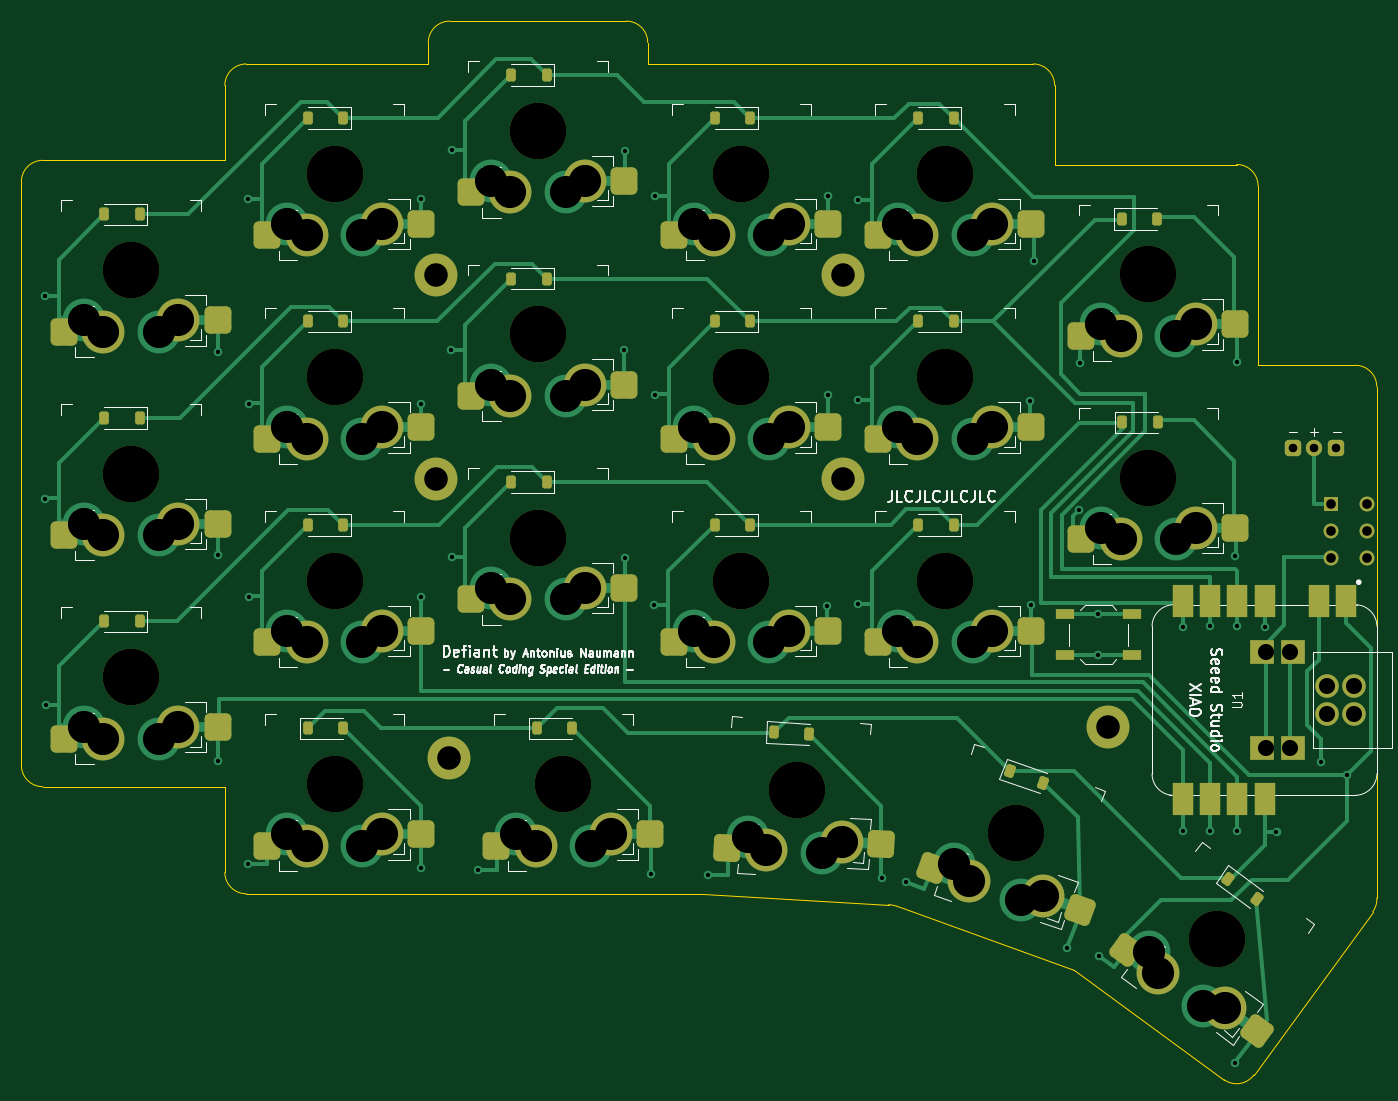
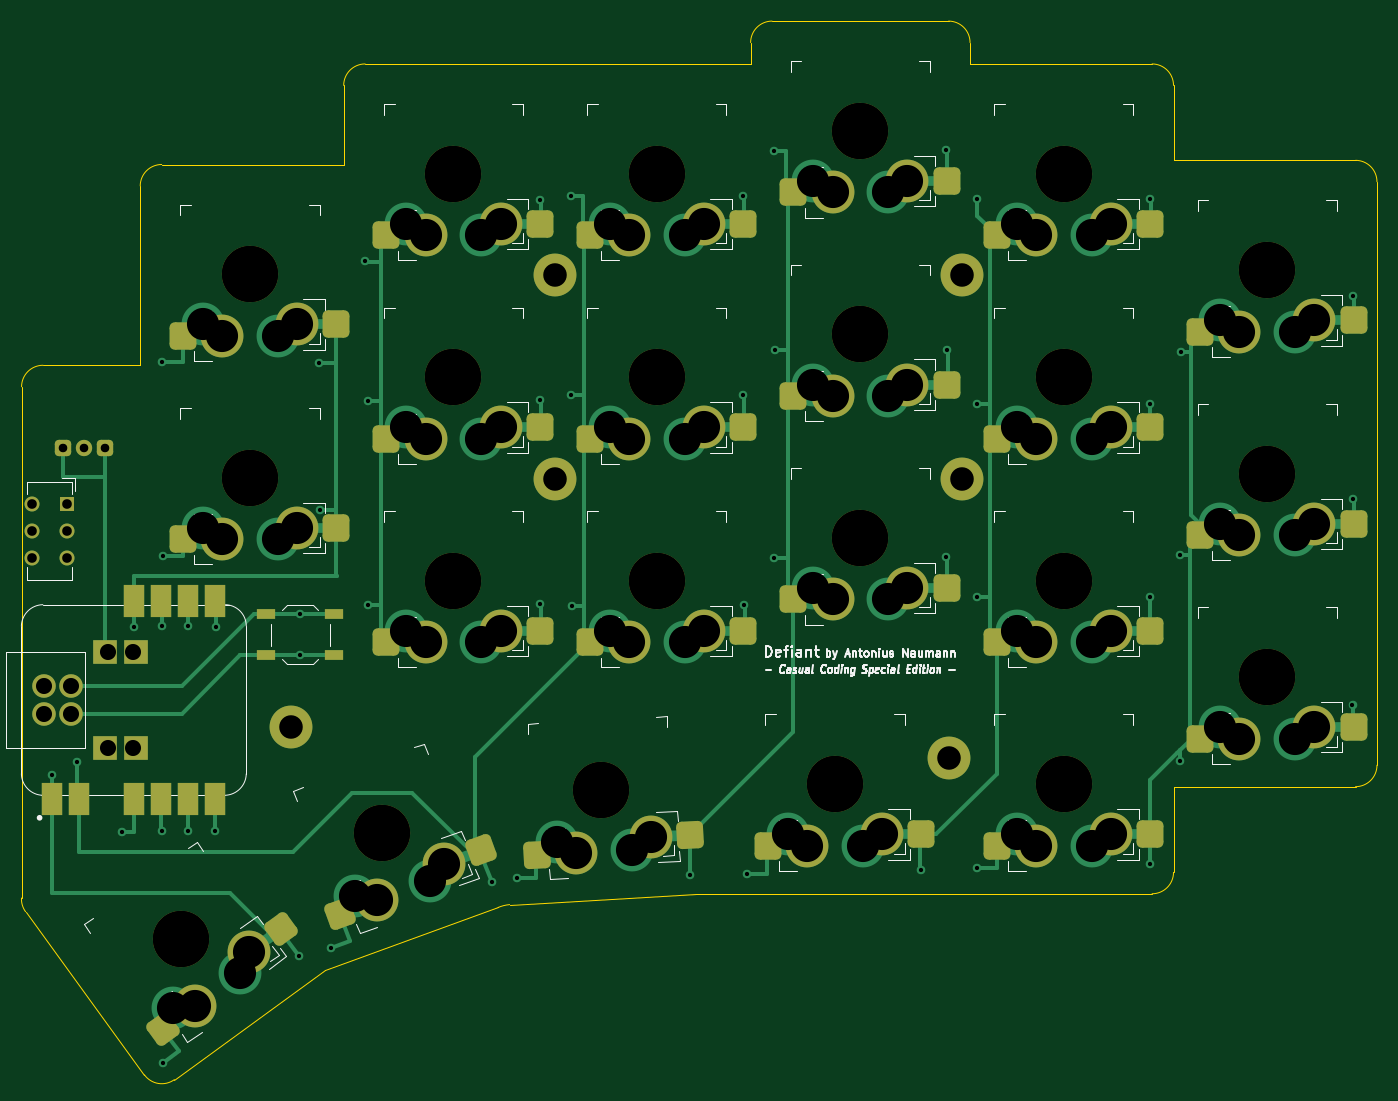
Circuit board: 11 layer files. Board 126.6 x 98.8 mm.
- bottom_copper: defiant-CuBottom.gbr (22270 bytes)
- top_copper: defiant-CuTop.gbr (33336 bytes)
- outline: defiant-EdgeCuts.gbr (2438 bytes)
- bottom_mask: defiant-MaskBottom.gbr (7253 bytes)
- top_mask: defiant-MaskTop.gbr (9351 bytes)
- drill: defiant-NPTH.drl (1025 bytes)
- drill: defiant-PTH.drl (3283 bytes)
- paste: defiant-PasteBottom.gbr (3556 bytes)
- paste: defiant-PasteTop.gbr (5644 bytes)
- bottom_silk: defiant-SilkBottom.gbr (53189 bytes)
- top_silk: defiant-SilkTop.gbr (71873 bytes)

=== bottom_copper: defiant-CuBottom.gbr (22270 bytes, source omitted) ===
=== top_copper: defiant-CuTop.gbr (33336 bytes, source omitted) ===
=== outline: defiant-EdgeCuts.gbr ===
%TF.GenerationSoftware,KiCad,Pcbnew,7.0.2-0*%
%TF.CreationDate,2024-03-15T00:53:17+01:00*%
%TF.ProjectId,defiant,64656669-616e-4742-9e6b-696361645f70,v0.1*%
%TF.SameCoordinates,Original*%
%TF.FileFunction,Profile,NP*%
%FSLAX46Y46*%
G04 Gerber Fmt 4.6, Leading zero omitted, Abs format (unit mm)*
G04 Created by KiCad (PCBNEW 7.0.2-0) date 2024-03-15 00:53:17*
%MOMM*%
%LPD*%
G01*
G04 APERTURE LIST*
%TA.AperFunction,Profile*%
%ADD10C,0.100000*%
%TD*%
G04 APERTURE END LIST*
D10*
X118932214Y-48510094D02*
X135422214Y-48510093D01*
X194422233Y-63900074D02*
X194422214Y-80650093D01*
X175422307Y-54510094D02*
G75*
G03*
X173422325Y-52510093I-2000107J-106D01*
G01*
X161002214Y-131280092D02*
X177210000Y-137150000D01*
X161002213Y-131280095D02*
G75*
G03*
X159928974Y-131012535I-1403313J-3342705D01*
G01*
X175422325Y-54510094D02*
X175422325Y-61900093D01*
X142542215Y-130000092D02*
X159928974Y-131012535D01*
X205130621Y-131676716D02*
G75*
G03*
X205509940Y-130398176I-1617821J1175516D01*
G01*
X194422214Y-80650093D02*
X203502214Y-80650093D01*
X97932215Y-54510094D02*
X97932214Y-61510093D01*
X80932214Y-61510093D02*
X97932214Y-61510093D01*
X97932215Y-128000092D02*
X97932216Y-120000093D01*
X118932214Y-48510114D02*
G75*
G03*
X116932214Y-50510093I-114J-1999886D01*
G01*
X205502207Y-82650094D02*
G75*
G03*
X203502214Y-80650093I-2000207J-206D01*
G01*
X97932209Y-128000092D02*
G75*
G03*
X99932215Y-130000091I2000091J92D01*
G01*
X78932207Y-118000093D02*
G75*
G03*
X80932213Y-120000093I1999893J-107D01*
G01*
X99932215Y-52510115D02*
G75*
G03*
X97932215Y-54510094I-115J-1999885D01*
G01*
X191234510Y-147358015D02*
G75*
G03*
X194028078Y-146915603I1175590J1617915D01*
G01*
X78932214Y-63510094D02*
X78932214Y-118000093D01*
X99932215Y-52510093D02*
X116932216Y-52510094D01*
X137422207Y-50510093D02*
G75*
G03*
X135422214Y-48510093I-1999907J93D01*
G01*
X173422325Y-52510093D02*
X137422213Y-52510094D01*
X80932214Y-61510114D02*
G75*
G03*
X78932214Y-63510094I-14J-1999986D01*
G01*
X116932214Y-50510093D02*
X116932216Y-52510093D01*
X99932215Y-130000091D02*
X142542215Y-130000092D01*
X205130624Y-131676718D02*
X194028079Y-146915603D01*
X137422213Y-50510093D02*
X137422212Y-52510093D01*
X80932213Y-120000093D02*
X97932216Y-120000093D01*
X194422226Y-63900074D02*
G75*
G03*
X192422233Y-61900074I-1999926J74D01*
G01*
X192422233Y-61900074D02*
X175422214Y-61900074D01*
X205509941Y-130398176D02*
X205502214Y-82650094D01*
X191234474Y-147358065D02*
X177210000Y-137150000D01*
M02*

=== bottom_mask: defiant-MaskBottom.gbr (7253 bytes, source omitted) ===
=== top_mask: defiant-MaskTop.gbr (9351 bytes, source omitted) ===
=== drill: defiant-NPTH.drl ===
M48
; DRILL file {KiCad 7.0.2-0} date 2024 March 15, Friday 00:53:17
; FORMAT={-:-/ absolute / inch / decimal}
; #@! TF.CreationDate,2024-03-15T00:53:17+01:00
; #@! TF.GenerationSoftware,Kicad,Pcbnew,7.0.2-0
; #@! TF.FileFunction,NonPlated,1,2,NPTH
FMAT,2
INCH
; #@! TA.AperFunction,NonPlated,NPTH,ComponentDrill
T1C0.2067
%
G90
G05
T1
X3.5109Y-2.8251
X3.5109Y-2.8251
X3.5109Y-4.3212
X3.5109Y-4.3212
X3.5109Y-3.5731
X3.5109Y-3.5731
X4.2589Y-3.9668
X4.2589Y-3.9668
X4.2589Y-2.4708
X4.2589Y-2.4708
X4.2589Y-3.2188
X4.2589Y-3.2188
X4.2589Y-4.7149
X4.2589Y-4.7149
X5.007Y-3.0613
X5.007Y-3.0613
X5.007Y-3.8093
X5.007Y-3.8093
X5.007Y-2.3133
X5.007Y-2.3133
X5.1005Y-4.7149
X5.1005Y-4.7149
X5.755Y-2.4708
X5.755Y-2.4708
X5.755Y-3.2188
X5.755Y-3.2188
X5.755Y-3.9668
X5.755Y-3.9668
X5.9607Y-4.735
X5.9607Y-4.735
X6.503Y-2.4708
X6.503Y-2.4708
X6.503Y-3.9668
X6.503Y-3.9668
X6.503Y-3.2188
X6.503Y-3.2188
X6.764Y-4.8938
X6.764Y-4.8938
X7.2511Y-2.8402
X7.2511Y-2.8402
X7.2511Y-3.5882
X7.2511Y-3.5882
X7.5031Y-5.2858
X7.5031Y-5.2858
T0
M30

=== drill: defiant-PTH.drl ===
M48
; DRILL file {KiCad 7.0.2-0} date 2024 March 15, Friday 00:53:17
; FORMAT={-:-/ absolute / inch / decimal}
; #@! TF.CreationDate,2024-03-15T00:53:17+01:00
; #@! TF.GenerationSoftware,Kicad,Pcbnew,7.0.2-0
; #@! TF.FileFunction,Plated,1,2,PTH
FMAT,2
INCH
; #@! TA.AperFunction,Plated,PTH,ViaDrill
T1C0.0157
; #@! TA.AperFunction,Plated,PTH,ComponentDrill
T2C0.0315
; #@! TA.AperFunction,Plated,PTH,ComponentDrill
T3C0.0354
; #@! TA.AperFunction,Plated,PTH,ComponentDrill
T4C0.0591
; #@! TA.AperFunction,Plated,PTH,ComponentDrill
T5C0.0866
; #@! TA.AperFunction,Plated,PTH,ComponentDrill
T6C0.1181
%
G90
G05
T1
X3.1953Y-2.9201
X3.196Y-3.6654
X3.1976Y-4.4236
X3.8295Y-3.1272
X3.8302Y-3.8724
X3.8318Y-4.6307
X3.9406Y-5.0094
X3.942Y-2.5654
X3.9432Y-3.3161
X3.9435Y-4.0254
X4.5768Y-2.5646
X4.5768Y-3.3185
X4.5772Y-4.0278
X4.578Y-5.0224
X4.688Y-3.1181
X4.6916Y-2.385
X4.692Y-3.8807
X4.7854Y-5.0323
X5.3217Y-3.1205
X5.3252Y-2.3874
X5.3256Y-3.8831
X5.4228Y-5.0453
X5.4341Y-4.0571
X5.438Y-3.2831
X5.4388Y-2.552
X5.6334Y-5.0481
X6.0677Y-4.0594
X6.0717Y-3.2854
X6.0724Y-2.5543
X6.1837Y-3.3024
X6.1841Y-4.0528
X6.1849Y-2.5685
X6.2708Y-5.061
X6.3612Y-5.076
X6.8173Y-3.3047
X6.8177Y-4.0551
X6.8299Y-2.7933
X6.9516Y-5.3165
X6.9941Y-3.7083
X6.998Y-3.1677
X7.0657Y-4.2408
X7.0668Y-4.0912
X7.0691Y-5.3454
X7.3771Y-4.1362
X7.3791Y-4.8878
X7.4772Y-4.1352
X7.4776Y-4.8878
X7.5703Y-5.7394
X7.5709Y-3.8748
X7.5756Y-3.1646
X7.5756Y-4.1352
X7.576Y-4.8878
X7.6783Y-4.1362
X7.722Y-4.8906
X7.8866Y-4.6335
X7.9799Y-4.6815
T2
X7.7826Y-3.4806
X7.8613Y-3.4806
X7.9401Y-3.4806
T3
X7.924Y-3.6854
X7.924Y-3.7839
X7.924Y-3.8823
X8.0539Y-3.6854
X8.0539Y-3.7839
X8.0539Y-3.8823
T4
X7.6819Y-4.2285
X7.6819Y-4.5829
X7.7725Y-4.2285
X7.7725Y-4.5829
X7.9083Y-4.3557
X7.9083Y-4.4557
X8.0083Y-4.3557
X8.0083Y-4.4557
T5
X4.632Y-3.5929
X4.632Y-2.8445
X4.6796Y-4.6181
X6.128Y-2.8445
X6.128Y-3.5929
X7.1015Y-4.5042
T6
X3.3377Y-3.0101
X3.3377Y-4.5062
X3.3377Y-3.7582
X3.4085Y-3.0515
X3.4085Y-4.5475
X3.4085Y-3.7995
X3.6133Y-3.0515
X3.6133Y-4.5475
X3.6133Y-3.7995
X3.6841Y-3.0101
X3.6841Y-4.5062
X3.6841Y-3.7582
X4.0857Y-4.1519
X4.0857Y-2.6558
X4.0857Y-3.4038
X4.0857Y-4.8999
X4.1566Y-4.1932
X4.1566Y-2.6971
X4.1566Y-3.4452
X4.1566Y-4.9412
X4.3613Y-4.1932
X4.3613Y-2.6971
X4.3613Y-3.4452
X4.3613Y-4.9412
X4.4322Y-4.1519
X4.4322Y-2.6558
X4.4322Y-3.4038
X4.4322Y-4.8999
X4.8337Y-3.2463
X4.8337Y-3.9944
X4.8337Y-2.4983
X4.9046Y-3.2877
X4.9046Y-4.0357
X4.9046Y-2.5397
X4.9272Y-4.8999
X4.9981Y-4.9412
X5.1093Y-3.2877
X5.1093Y-4.0357
X5.1093Y-2.5397
X5.1802Y-3.2463
X5.1802Y-3.9944
X5.1802Y-2.4983
X5.2028Y-4.9412
X5.2737Y-4.8999
X5.5818Y-2.6558
X5.5818Y-3.4038
X5.5818Y-4.1519
X5.6526Y-2.6971
X5.6526Y-3.4452
X5.6526Y-4.1932
X5.778Y-4.9108
X5.8466Y-4.9558
X5.8574Y-2.6971
X5.8574Y-3.4452
X5.8574Y-4.1932
X5.9282Y-2.6558
X5.9282Y-3.4038
X5.9282Y-4.1519
X6.0511Y-4.9665
X6.124Y-4.9289
X6.3298Y-2.6558
X6.3298Y-4.1519
X6.3298Y-3.4038
X6.4007Y-2.6971
X6.4007Y-4.1932
X6.4007Y-3.4452
X6.5379Y-5.0085
X6.5904Y-5.0716
X6.6054Y-2.6971
X6.6054Y-4.1932
X6.6054Y-3.4452
X6.6763Y-2.6558
X6.6763Y-4.1519
X6.6763Y-3.4038
X6.7827Y-5.1416
X6.8635Y-5.127
X7.0778Y-3.0252
X7.0778Y-3.7732
X7.1487Y-3.0665
X7.1487Y-3.8146
X7.2541Y-5.3337
X7.2872Y-5.4088
X7.3534Y-3.0665
X7.3534Y-3.8146
X7.4243Y-3.0252
X7.4243Y-3.7732
X7.4528Y-5.5291
X7.5344Y-5.5373
T0
M30

=== paste: defiant-PasteBottom.gbr ===
%TF.GenerationSoftware,KiCad,Pcbnew,7.0.2-0*%
%TF.CreationDate,2024-03-15T00:53:17+01:00*%
%TF.ProjectId,defiant,64656669-616e-4742-9e6b-696361645f70,v0.1*%
%TF.SameCoordinates,Original*%
%TF.FileFunction,Paste,Bot*%
%TF.FilePolarity,Positive*%
%FSLAX46Y46*%
G04 Gerber Fmt 4.6, Leading zero omitted, Abs format (unit mm)*
G04 Created by KiCad (PCBNEW 7.0.2-0) date 2024-03-15 00:53:17*
%MOMM*%
%LPD*%
G01*
G04 APERTURE LIST*
G04 Aperture macros list*
%AMRoundRect*
0 Rectangle with rounded corners*
0 $1 Rounding radius*
0 $2 $3 $4 $5 $6 $7 $8 $9 X,Y pos of 4 corners*
0 Add a 4 corners polygon primitive as box body*
4,1,4,$2,$3,$4,$5,$6,$7,$8,$9,$2,$3,0*
0 Add four circle primitives for the rounded corners*
1,1,$1+$1,$2,$3*
1,1,$1+$1,$4,$5*
1,1,$1+$1,$6,$7*
1,1,$1+$1,$8,$9*
0 Add four rect primitives between the rounded corners*
20,1,$1+$1,$2,$3,$4,$5,0*
20,1,$1+$1,$4,$5,$6,$7,0*
20,1,$1+$1,$6,$7,$8,$9,0*
20,1,$1+$1,$8,$9,$2,$3,0*%
G04 Aperture macros list end*
%ADD10RoundRect,0.500000X-0.750000X-0.775000X0.750000X-0.775000X0.750000X0.775000X-0.750000X0.775000X0*%
%ADD11RoundRect,0.500000X-0.789533X-0.734686X0.708412X-0.813190X0.789533X0.734686X-0.708412X0.813190X0*%
%ADD12R,2.000000X3.000000*%
%ADD13RoundRect,0.500000X-1.062296X-0.186149X0.151229X-1.067827X1.062296X0.186149X-0.151229X1.067827X0*%
%ADD14RoundRect,0.500000X-0.969835X-0.471747X0.439704X-0.984777X0.969835X0.471747X-0.439704X0.984777X0*%
%ADD15RoundRect,0.500000X0.750000X0.775000X-0.750000X0.775000X-0.750000X-0.775000X0.750000X-0.775000X0*%
%ADD16R,1.700000X1.000000*%
G04 APERTURE END LIST*
D10*
%TO.C,T0*%
X100101779Y-124457219D03*
X114451779Y-125507219D03*
%TD*%
D11*
%TO.C,T2*%
X143092302Y-124541040D03*
X157367683Y-126340622D03*
%TD*%
D12*
%TO.C,U1*%
X202640412Y-121155093D03*
X200100412Y-121155093D03*
X195020412Y-102655093D03*
X192480412Y-102655093D03*
X189940412Y-102655093D03*
X187400412Y-102655093D03*
X187400412Y-121155093D03*
X189940412Y-121155093D03*
X192480412Y-121155093D03*
X195020412Y-121155093D03*
%TD*%
D10*
%TO.C,C5R2*%
X176101784Y-76840093D03*
X190451784Y-77890093D03*
%TD*%
D13*
%TO.C,T4*%
X181282170Y-133315679D03*
X192274389Y-142599865D03*
%TD*%
D10*
%TO.C,T1*%
X121476779Y-124457218D03*
X135826779Y-125507218D03*
%TD*%
D14*
%TO.C,T3*%
X162609280Y-125958204D03*
X175734748Y-131852870D03*
%TD*%
D10*
%TO.C,C5R3*%
X176101785Y-95840094D03*
X190451785Y-96890094D03*
%TD*%
D15*
%TO.C,C3R1*%
X152451778Y-68507218D03*
X138101778Y-67457218D03*
%TD*%
%TO.C,C3R3*%
X152451778Y-106507216D03*
X138101778Y-105457216D03*
%TD*%
%TO.C,C2R3*%
X133451777Y-102507217D03*
X119101777Y-101457217D03*
%TD*%
%TO.C,C3R2*%
X152451778Y-87507218D03*
X138101778Y-86457218D03*
%TD*%
%TO.C,C0R2*%
X95451779Y-96507216D03*
X81101779Y-95457216D03*
%TD*%
%TO.C,C0R1*%
X95451778Y-77507218D03*
X81101778Y-76457218D03*
%TD*%
%TO.C,C0R3*%
X95451778Y-115507217D03*
X81101778Y-114457217D03*
%TD*%
%TO.C,C4R2*%
X171451779Y-87507218D03*
X157101779Y-86457218D03*
%TD*%
%TO.C,C1R3*%
X114451778Y-106507217D03*
X100101778Y-105457217D03*
%TD*%
D16*
%TO.C,SW2*%
X182647963Y-103916770D03*
X176347963Y-103916770D03*
X182647963Y-107716770D03*
X176347963Y-107716770D03*
%TD*%
D15*
%TO.C,C2R2*%
X133451777Y-83507217D03*
X119101777Y-82457217D03*
%TD*%
%TO.C,C2R1*%
X133451779Y-64507217D03*
X119101779Y-63457217D03*
%TD*%
%TO.C,C1R2*%
X114451779Y-87507218D03*
X100101779Y-86457218D03*
%TD*%
%TO.C,C4R3*%
X171451778Y-106507217D03*
X157101778Y-105457217D03*
%TD*%
%TO.C,C1R1*%
X114451779Y-68507217D03*
X100101779Y-67457217D03*
%TD*%
%TO.C,C4R1*%
X171451778Y-68507217D03*
X157101778Y-67457217D03*
%TD*%
M02*

=== paste: defiant-PasteTop.gbr (5644 bytes, source omitted) ===
=== bottom_silk: defiant-SilkBottom.gbr (53189 bytes, source omitted) ===
=== top_silk: defiant-SilkTop.gbr (71873 bytes, source omitted) ===
